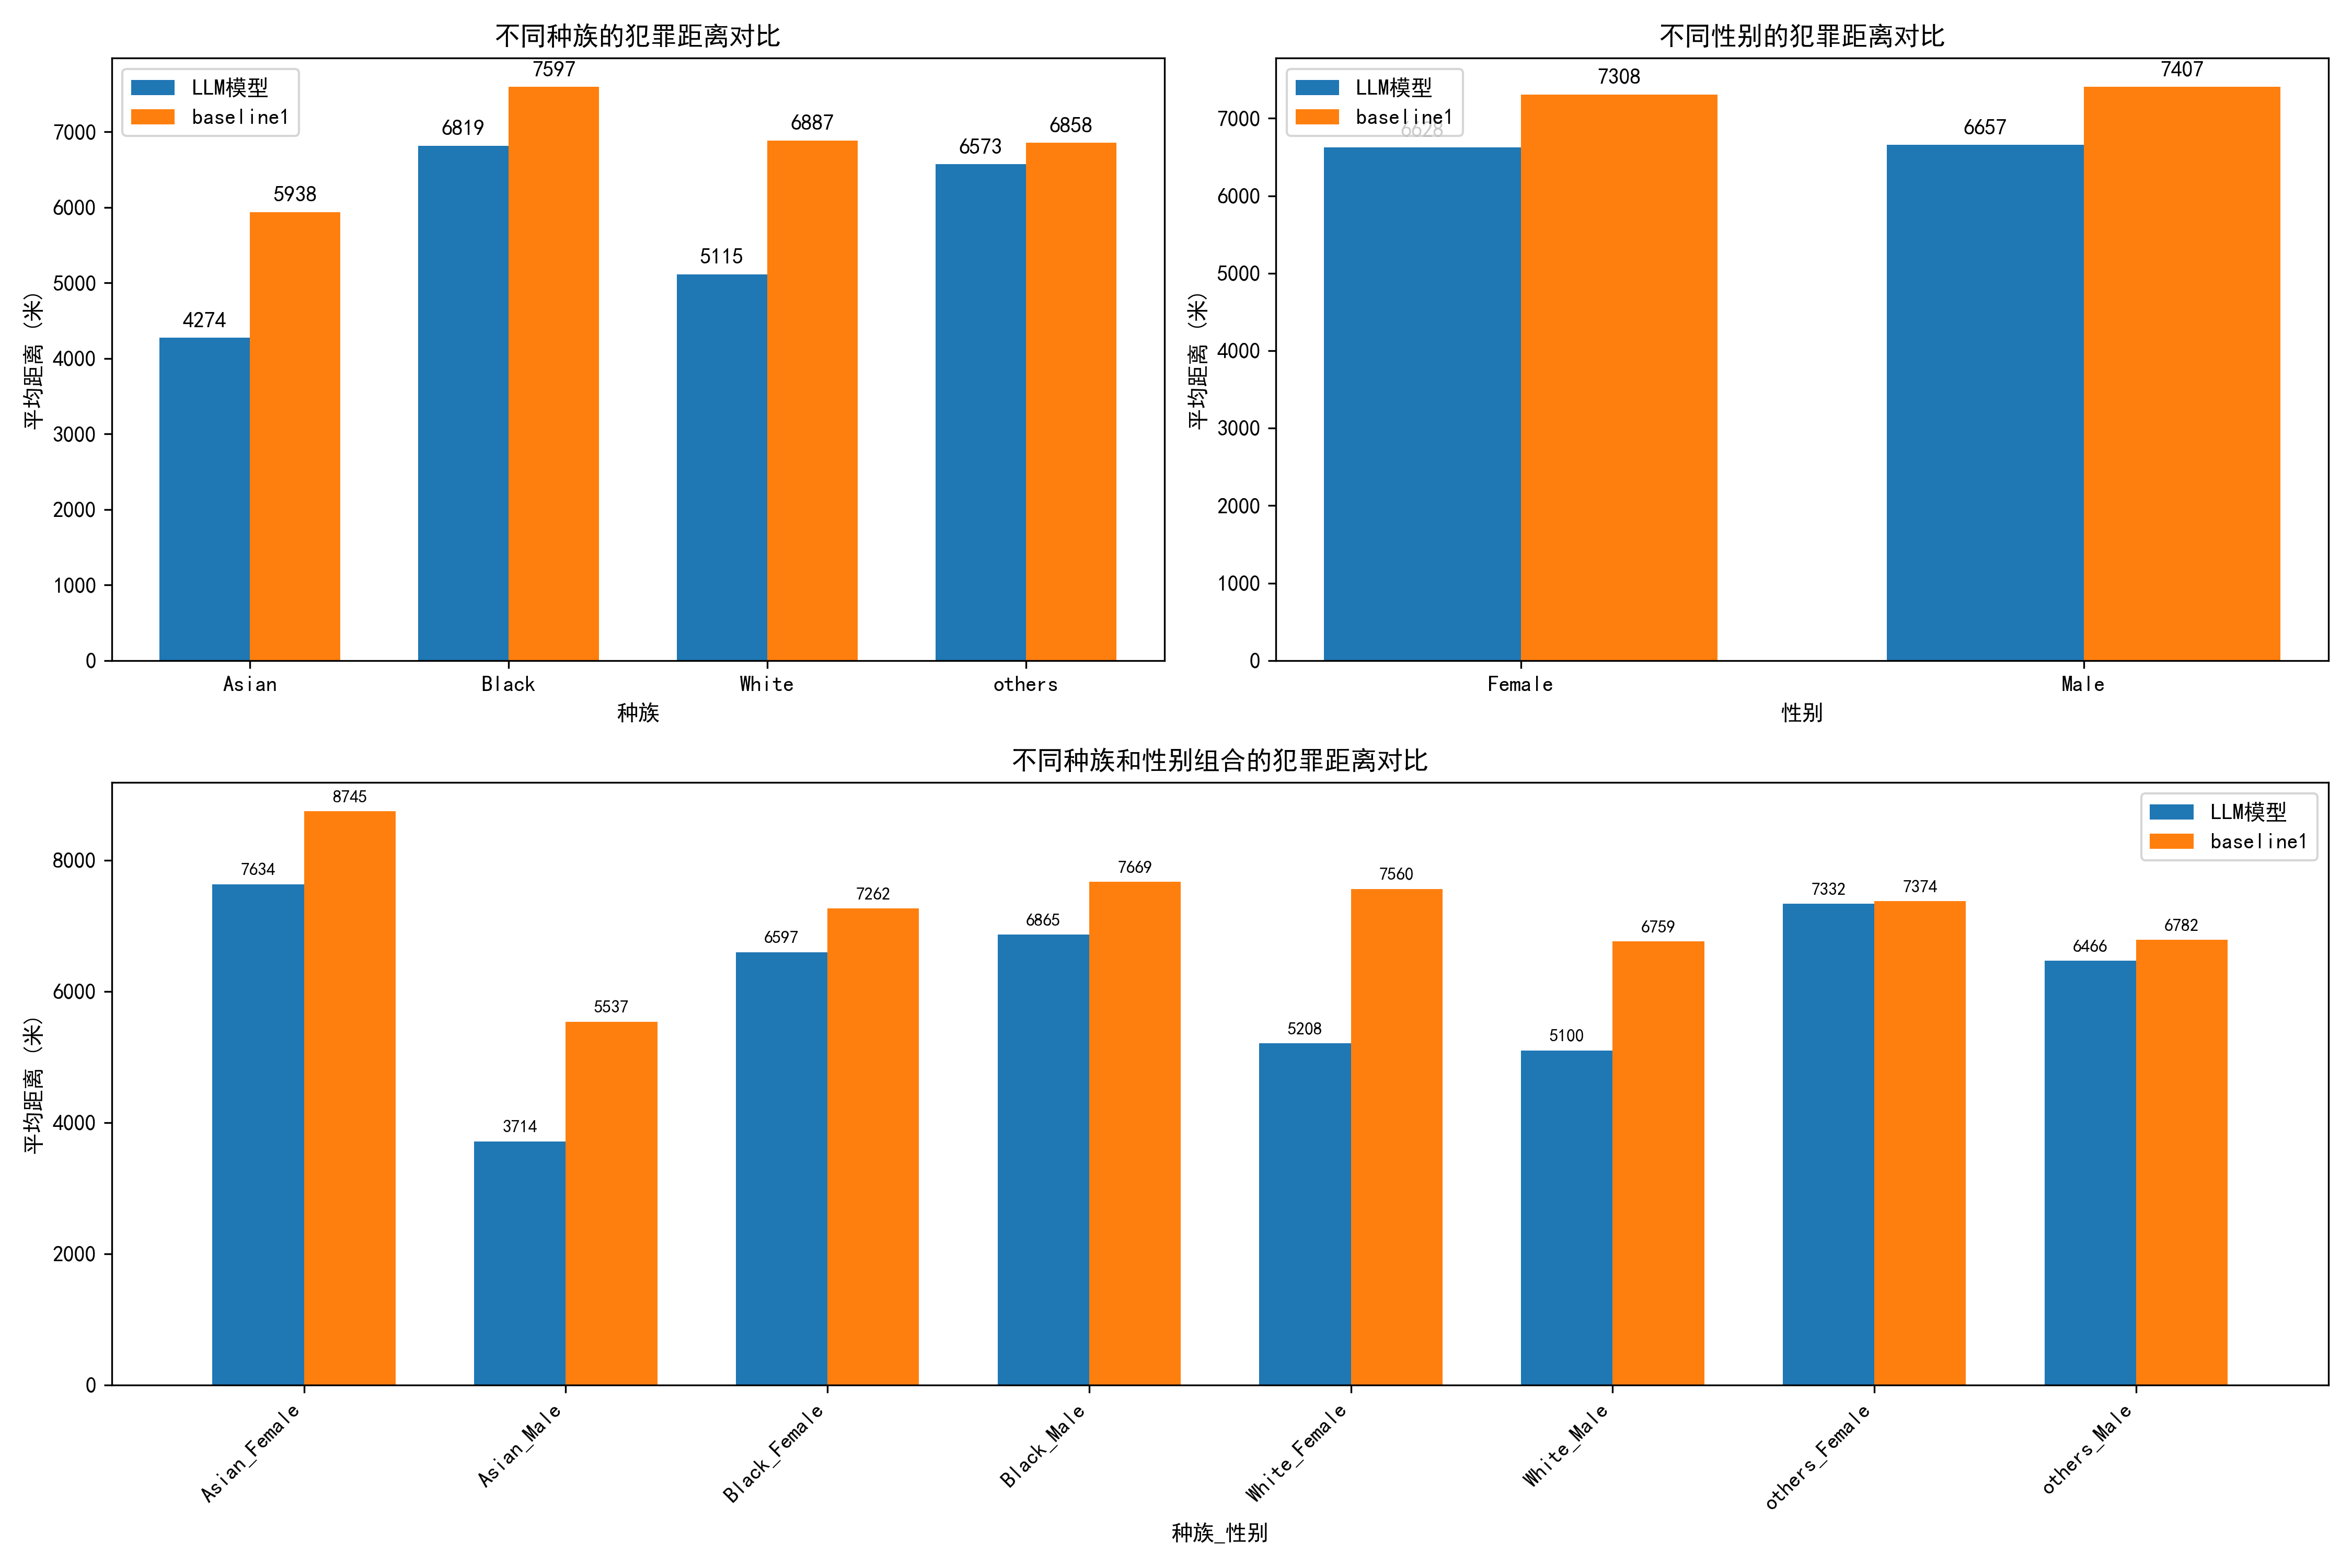

The Python source for this figure:
import os
import json
import numpy as np
import matplotlib.pyplot as plt
from src.environment.map import Map
import pickle
from collections import defaultdict
import matplotlib
from tqdm import tqdm
matplotlib.rcParams['font.sans-serif'] = ['SimHei']  # 用来正常显示中文标签
matplotlib.rcParams['axes.unicode_minus'] = False  # 用来正常显示负号

'''
本代码将分别绘制baseline和llm模型在不同人口学（种族、性别、种族×性别）特征上犯罪距离的差异，以柱状图形式表示。
更换不同baseline可以直接搜索替换关键字'baseline1/2/3'和'base1/2/3'
'''

# 初始化地图
def initialize_map():
    # 直接使用Map类初始化，参考map.py
    map_obj = Map('cache/map_data_Chicago.pkl', None)
    return map_obj

def calculate_crime_distances_by_demographic(records_dir, map_obj):
    """计算每个犯罪者两次犯罪之间的距离，按照种族和性别分类"""
    # 初始化按种族和性别分类的距离数据
    race_distances = defaultdict(list)
    gender_distances = defaultdict(list)
    race_gender_distances = defaultdict(list)
    
    # 获取所有符合条件的文件列表
    files = [f for f in os.listdir(records_dir) if f.endswith('_records.json')]
    
    # 使用tqdm添加进度条
    for filename in tqdm(files, desc=f"处理 {records_dir}", ncols=100):
        file_path = os.path.join(records_dir, filename)
        with open(file_path, 'r', encoding='utf-8') as f:
            try:
                data = json.load(f)
            except json.JSONDecodeError:
                print(f"无法解析JSON文件: {file_path}")
                continue
        
        # 提取犯罪者的人口统计学特征
        profile = data.get('profile', {})
        race = profile.get('race', 'Unknown')
        gender = profile.get('gender', 'Unknown')
        agent_id = profile.get('agent_id', '')
        
        # 提取犯罪记录
        records = data.get('records', {}).get('records', [])
        
        # 按步骤排序
        records.sort(key=lambda x: x.get('step', 0))
        
        # 如果记录少于2条，则跳过
        if len(records) < 2:
            continue
        
        # 计算每两次犯罪之间的距离
        agent_distances = []
        for i in range(1, len(records)):
            prev_location = records[i-1]['location']
            curr_location = records[i]['location']
            
            # 使用Map对象计算两个CBG之间的距离
            distance = map_obj.calculate_distance(prev_location, curr_location)
            
            if distance != float('inf'):
                agent_distances.append(distance)
        
        # 如果有距离记录，按照种族和性别分类记录
        if agent_distances:
            avg_distance = np.mean(agent_distances)
            race_distances[race].append(avg_distance)
            gender_distances[gender].append(avg_distance)
            race_gender_distances[f"{race}_{gender}"].append(avg_distance)
    
    return {
        'race': {race: np.mean(distances) for race, distances in race_distances.items()},
        'gender': {gender: np.mean(distances) for gender, distances in gender_distances.items()},
        'race_gender': {rg: np.mean(distances) for rg, distances in race_gender_distances.items()}
    }

def main():
    print("开始初始化地图...")
    # 初始化地图
    map_obj = initialize_map()
    print("地图初始化完成！")
    
    print("开始计算不同人口统计学特征的犯罪距离...")
    # 计算两个数据集的犯罪距离，按照种族和性别分类
    minus_score_demographics = calculate_crime_distances_by_demographic('results_minus_score_20250508/individual_records', map_obj)
    base1_demographics = calculate_crime_distances_by_demographic('results_base1/individual_records', map_obj)
    
    print("\n结果统计完成！开始绘制图表...")
    
    # 绘制种族分布柱状图
    plt.figure(figsize=(15, 10))
    
    # 1. 按种族分布的柱状图
    plt.subplot(2, 2, 1)
    races = sorted(set(list(minus_score_demographics['race'].keys()) + list(base1_demographics['race'].keys())))
    
    x = np.arange(len(races))
    width = 0.35
    
    llm_race_means = [minus_score_demographics['race'].get(race, 0) for race in races]
    base_race_means = [base1_demographics['race'].get(race, 0) for race in races]
    
    plt.bar(x - width/2, llm_race_means, width, label='LLM模型')
    plt.bar(x + width/2, base_race_means, width, label='baseline1')
    
    # 在柱状图上添加数值标签
    for i, v in enumerate(llm_race_means):
        plt.text(i - width/2, v + 100, f'{v:.0f}', ha='center', va='bottom')
    for i, v in enumerate(base_race_means):
        plt.text(i + width/2, v + 100, f'{v:.0f}', ha='center', va='bottom')
    
    plt.xlabel('种族')
    plt.ylabel('平均距离 (米)')
    plt.title('不同种族的犯罪距离对比')
    plt.xticks(x, races)
    plt.legend()
    
    # 2. 按性别分布的柱状图
    plt.subplot(2, 2, 2)
    genders = sorted(set(list(minus_score_demographics['gender'].keys()) + list(base1_demographics['gender'].keys())))
    
    x = np.arange(len(genders))
    
    llm_gender_means = [minus_score_demographics['gender'].get(gender, 0) for gender in genders]
    base_gender_means = [base1_demographics['gender'].get(gender, 0) for gender in genders]
    
    plt.bar(x - width/2, llm_gender_means, width, label='LLM模型')
    plt.bar(x + width/2, base_gender_means, width, label='baseline1')
    
    # 在柱状图上添加数值标签
    for i, v in enumerate(llm_gender_means):
        plt.text(i - width/2, v + 100, f'{v:.0f}', ha='center', va='bottom')
    for i, v in enumerate(base_gender_means):
        plt.text(i + width/2, v + 100, f'{v:.0f}', ha='center', va='bottom')
    
    plt.xlabel('性别')
    plt.ylabel('平均距离 (米)')
    plt.title('不同性别的犯罪距离对比')
    plt.xticks(x, genders)
    plt.legend()
    
    # 3. 按种族和性别组合的柱状图
    plt.subplot(2, 1, 2)
    race_genders = sorted(set(list(minus_score_demographics['race_gender'].keys()) + list(base1_demographics['race_gender'].keys())))
    
    x = np.arange(len(race_genders))
    
    llm_rg_means = [minus_score_demographics['race_gender'].get(rg, 0) for rg in race_genders]
    base_rg_means = [base1_demographics['race_gender'].get(rg, 0) for rg in race_genders]
    
    plt.bar(x - width/2, llm_rg_means, width, label='LLM模型')
    plt.bar(x + width/2, base_rg_means, width, label='baseline1')
    
    # 在柱状图上添加数值标签，只在值大于0时添加
    for i, v in enumerate(llm_rg_means):
        if v > 0:
            plt.text(i - width/2, v + 100, f'{v:.0f}', ha='center', va='bottom', fontsize=8)
    for i, v in enumerate(base_rg_means):
        if v > 0:
            plt.text(i + width/2, v + 100, f'{v:.0f}', ha='center', va='bottom', fontsize=8)
    
    plt.xlabel('种族_性别')
    plt.ylabel('平均距离 (米)')
    plt.title('不同种族和性别组合的犯罪距离对比')
    plt.xticks(x, race_genders, rotation=45, ha='right')
    plt.legend()
    
    plt.tight_layout()
    plt.savefig('crime_distance_by_demographic.png', dpi=300)
    plt.close()
    
    print(f"图表已保存为 'crime_distance_by_demographic.png'")

    print("\n按种族统计的平均距离:")
    for race in races:
        llm_dist = minus_score_demographics['race'].get(race, 0)
        base_dist = base1_demographics['race'].get(race, 0)
        print(f"种族: {race}, LLM模型: {llm_dist:.2f}米, baseline1: {base_dist:.2f}米")
    
    print("\n按性别统计的平均距离:")
    for gender in genders:
        llm_dist = minus_score_demographics['gender'].get(gender, 0)
        base_dist = base1_demographics['gender'].get(gender, 0)
        print(f"性别: {gender}, LLM模型: {llm_dist:.2f}米, baseline1: {base_dist:.2f}米")

if __name__ == "__main__":
    main() 